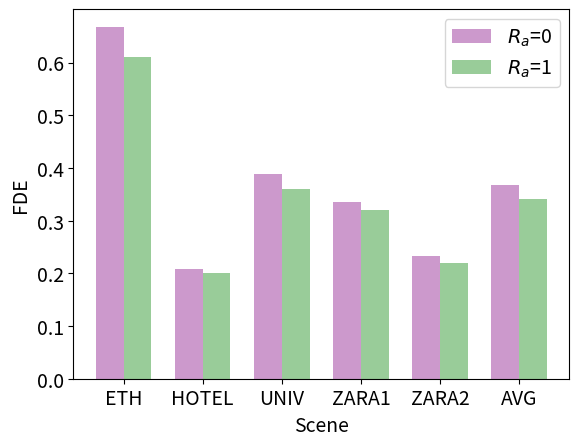

The matplotlib source for this figure:
import matplotlib.pyplot as plt
import numpy as np

# 数据
categories = ["ETH", "HOTEL", "UNIV", "ZARA1", "ZARA2", "AVG"]
BiTrap = [0.668, 0.209, 0.388, 0.336, 0.233, 0.3668]
Net = [0.61, 0.20, 0.36, 0.32, 0.22, 0.342]
# 9 4 7 5 6
x = np.arange(len(categories))  # 横坐标的位置
width = 0.35  # 柱形的宽度

# 创建图形和子图
fig, ax = plt.subplots()

# 绘制柱形图
bars1 = ax.bar(x - width/2, BiTrap, width, label=r"$\mathit{R}_{a}$"+'=0', alpha=0.4, color="purple")
bars2 = ax.bar(x + width/2, Net, width, label=r"$\mathit{R}_{a}$"+'=1', alpha=0.4, color="green")

# 添加文本标签、标题及坐标轴标签
ax.set_xlabel('Scene', fontsize=14)
ax.set_ylabel('FDE', fontsize=14)
#ax.set_title('Ablation study on Randomization')
ax.set_xticks(x)
ax.set_xticklabels(categories)

y_ticks = np.arange(0, 0.7, 0.1)
ax.set_yticks(y_ticks)

ax.legend(fontsize=14)

# 调整横轴和纵轴刻度的字体大小
plt.xticks(fontsize=14)  # 12可以根据需要调整
plt.yticks(fontsize=14)

# 显示图形
plt.show()
